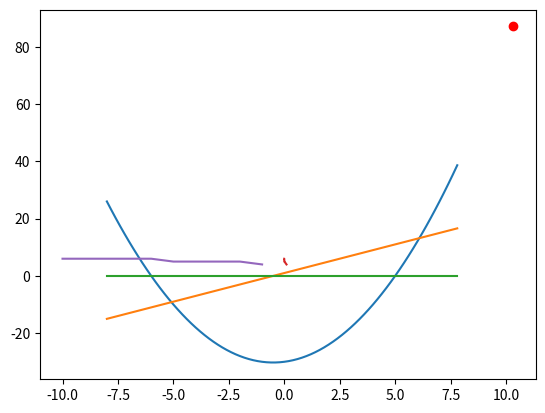

Reproduce this figure in Python.
# -*- coding: utf-8 -*-
"""
Created on Mon Jan 26 15:02:40 2026

@author: arokszat
"""

import numpy as np
import matplotlib.pylab as plt

def value_of_fx(x, args):
    return args[0] * x ** 2 + args[1] * x + args[2]

def der_value_of_fx(x, args):
    return args[0] * x * 2 + args[1]

x = np.arange(-8.0, 8.0, 0.2)
#args stores the arguments of a quadratic function a, b, c

args = [1, 1, -30] 
plt.plot(x, value_of_fx(x, args))
plt.plot(x, der_value_of_fx(x, args))
plt.plot(x, 0.0 * x)

x1 = 1
x1 = x1 - (value_of_fx(x1, args) / der_value_of_fx(x1, args))
plt.plot(x1, value_of_fx(x1, args), 'ro')
plt.show()

nsteps = 1
tol = 0.0001
while tol < abs(value_of_fx(x1, args)):
      x1 = x1 - (value_of_fx(x1, args) / der_value_of_fx(x1, args))
      nsteps += 1

print(f"The value of x1 is: {x1}")
print(f"Te value of f(x1) is {value_of_fx(x1, args)}")
print(nsteps)

tol = 0.1
listtol = []
listtollog = []
listnsteps = []
for i in range(10):
    listtol.append(tol)
    listtollog.append(np.log10(tol))
    x1 = 1
    nsteps = 0
    while tol < abs(value_of_fx(x1, args)):
          x1 = x1 - (value_of_fx(x1, args) / der_value_of_fx(x1, args))
          nsteps += 1
    listnsteps.append(nsteps)
    tol /= 10

plt.plot(listtol, listnsteps)
plt.show()
plt.plot(listtollog, listnsteps)
plt.show()